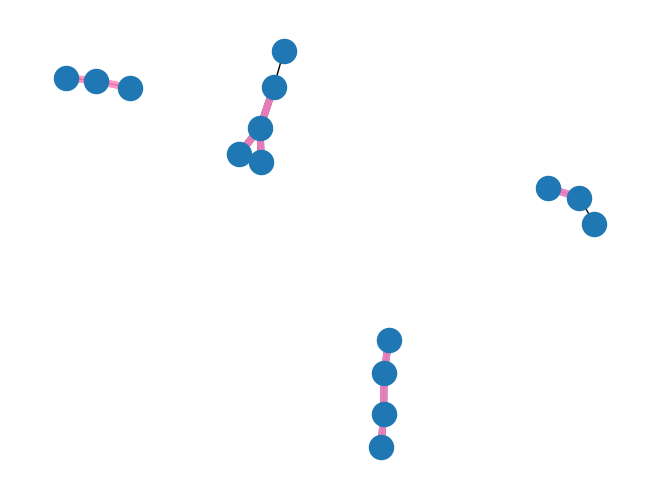

Recreate this plot in Python.
# простые задачи на графы
import networkx as nx
import matplotlib.pyplot as plt

color_list = ['red', 'green', 'blue', 'orange', 'magenta', 'pink', 'cyan']


def input_edges_list():
    """получает список рёбер в форме
    в первой строке N - число рёбер
    затем следует N строк из 2 слов и одного числа
    слова - названия вершин, концы ребра, а число - его вес
    return граф в форме словаря словарей смежности с весами
    """

    for i in range(N):
         N = int(input('Введите количество рёбер: '))
         vertex1, vertex2, weight = input().split()
         weight = float(weight)
         G[vertex1][vertex2] = weight
    return G

def edges_list_to_adjacency_list(E):
    """G - граф в форме словаря рёбер и соответствующих им весов
    :return граф в форме словаря словарей смежности с весами
    """
    G = {}
    for vertex1, vertex2 in E:
        weight = E[(vertex1, vertex2)]
        # добавляю ребро (vertex1, vertex2)
        if vertex1 not in G:
            G[vertex1] = {vertex2: weight}
        else:  # такая вершина уже встречалась
            G[vertex1][vertex2] = weight
        # граф не направленный, поэтому добавляем ещё и "обратный ход" по ребру
        # (vertex2, vertex1)
        if vertex2 not in G:
            G[vertex2] = {vertex1: weight}
        else:  # такая вершина уже встречалась
            G[vertex1][vertex2] = weight
    return G

#обход в глубину
def dfs(G, start, called = set(), ostov = set()):
    called.add(start)
    for neighbour in G[start]:
        if neighbour not in called:
            dfs(G, neighbour, called, ostov)
            ostov.add((start, neighbour))

s = """L B 1
B D 1
B C 2
G J 7
V W 2
N M 2
C L 2
O D 3
G R 1
R T 2
N S 2
Y W 5""".split('\n')
E = {}
for line in s:
    a, b, weight = line.split()
    E[(a, b)] = int(weight)

A = edges_list_to_adjacency_list(E)

called = set()
ostov = set()
G = nx.Graph(A)

position = nx.spring_layout(G) #для всех листов
nx.draw(G, position)
count_components = 0

for vertex in A:
    if vertex in called:
        continue
    else:
        # vertex ещё не встречалась ни в одной обойдённой компоненте связности
        skelet = set()
        dfs(A, vertex, called, ostov)
        nx.draw_networkx_edges(G, position, edgelist=ostov,
                                     width=5, alpha=0.5,
                                     edge_color=color_list[count_components])
        count_components += 1

print('Количество компонент связности ', count_components)
plt.show()
